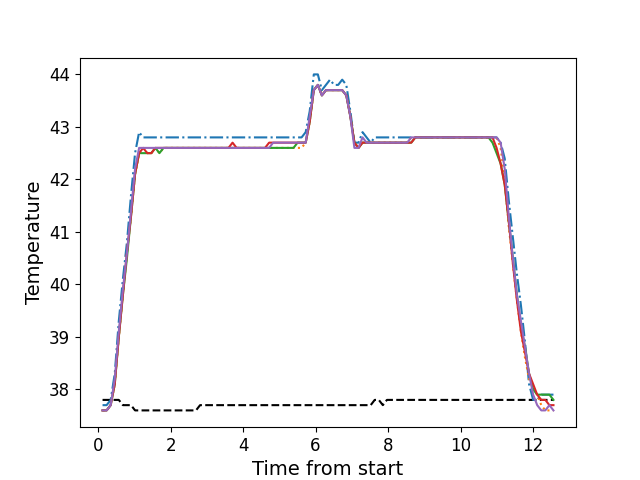

The file beside this chart, header and first rows:
, times, neutral, z1, z2, z3, z4, z5
0, 0.1226, 37.8, 37.7, 37.6, 37.6, 37.6, 37.6
1, 0.2352, 37.8, 37.7, 37.6, 37.6, 37.6, 37.6
2, 0.3468, 37.8, 37.8, 37.7, 37.7, 37.7, 37.7
3, 0.4595, 37.8, 38.3, 38.1, 38.1, 38.1, 38.2
4, 0.5711, 37.8, 39.3, 39.0, 39.0, 39.0, 39.1
5, 0.6837, 37.7, 40.1, 39.8, 39.8, 39.8, 39.9
6, 0.7953, 37.7, 40.8, 40.6, 40.5, 40.6, 40.6
7, 0.908, 37.7, 41.7, 41.3, 41.3, 41.3, 41.4
8, 1.02, 37.6, 42.5, 42.1, 42.1, 42.1, 42.2
9, 1.131, 37.6, 42.9, 42.5, 42.5, 42.5, 42.6
10, 1.244, 37.6, 42.8, 42.6, 42.5, 42.6, 42.6
11, 1.355, 37.6, 42.8, 42.5, 42.5, 42.5, 42.6
12, 1.468, 37.6, 42.8, 42.5, 42.5, 42.5, 42.6
13, 1.58, 37.6, 42.8, 42.6, 42.6, 42.6, 42.6
14, 1.692, 37.6, 42.8, 42.5, 42.5, 42.6, 42.6
15, 1.804, 37.6, 42.8, 42.6, 42.6, 42.6, 42.6
16, 1.916, 37.6, 42.8, 42.6, 42.6, 42.6, 42.6
17, 2.028, 37.6, 42.8, 42.6, 42.6, 42.6, 42.6
18, 2.14, 37.6, 42.8, 42.6, 42.6, 42.6, 42.6
19, 2.252, 37.6, 42.8, 42.6, 42.6, 42.6, 42.6
20, 2.365, 37.6, 42.8, 42.6, 42.6, 42.6, 42.6
21, 2.476, 37.6, 42.8, 42.6, 42.6, 42.6, 42.6
22, 2.589, 37.6, 42.8, 42.6, 42.6, 42.6, 42.6
23, 2.7, 37.6, 42.8, 42.6, 42.6, 42.6, 42.6
24, 2.813, 37.7, 42.8, 42.6, 42.6, 42.6, 42.6
25, 2.925, 37.7, 42.8, 42.6, 42.6, 42.6, 42.6
26, 3.036, 37.7, 42.8, 42.6, 42.6, 42.6, 42.6
27, 3.148, 37.7, 42.8, 42.6, 42.6, 42.6, 42.6
28, 3.261, 37.7, 42.8, 42.6, 42.6, 42.6, 42.6
29, 3.372, 37.7, 42.8, 42.6, 42.6, 42.6, 42.6
30, 3.485, 37.7, 42.8, 42.6, 42.6, 42.6, 42.6
31, 3.597, 37.7, 42.8, 42.6, 42.6, 42.6, 42.6
32, 3.709, 37.7, 42.8, 42.6, 42.6, 42.7, 42.6
33, 3.82, 37.7, 42.8, 42.6, 42.6, 42.6, 42.6
34, 3.934, 37.7, 42.8, 42.6, 42.6, 42.6, 42.6
35, 4.046, 37.7, 42.8, 42.6, 42.6, 42.6, 42.6
36, 4.158, 37.7, 42.8, 42.6, 42.6, 42.6, 42.6
37, 4.269, 37.7, 42.8, 42.6, 42.6, 42.6, 42.6
38, 4.382, 37.7, 42.8, 42.6, 42.6, 42.6, 42.6
39, 4.493, 37.7, 42.8, 42.6, 42.6, 42.6, 42.6
40, 4.605, 37.7, 42.8, 42.6, 42.6, 42.6, 42.6
41, 4.718, 37.7, 42.8, 42.6, 42.6, 42.7, 42.6
42, 4.829, 37.7, 42.8, 42.6, 42.6, 42.7, 42.7
43, 4.942, 37.7, 42.8, 42.6, 42.6, 42.7, 42.7
44, 5.054, 37.7, 42.8, 42.6, 42.6, 42.7, 42.7
45, 5.166, 37.7, 42.8, 42.6, 42.6, 42.7, 42.7
46, 5.278, 37.7, 42.8, 42.6, 42.6, 42.7, 42.7
47, 5.39, 37.7, 42.8, 42.6, 42.6, 42.7, 42.7
48, 5.502, 37.7, 42.8, 42.6, 42.7, 42.7, 42.7
49, 5.614, 37.7, 42.8, 42.6, 42.7, 42.7, 42.7
50, 5.726, 37.7, 42.9, 42.7, 42.7, 42.7, 42.7
51, 5.838, 37.7, 43.3, 43.1, 43.1, 43.1, 43.2
52, 5.951, 37.7, 44.0, 43.7, 43.7, 43.7, 43.7
53, 6.062, 37.7, 44.0, 43.8, 43.8, 43.8, 43.8
54, 6.173, 37.7, 43.7, 43.6, 43.6, 43.6, 43.6
55, 6.286, 37.7, 43.8, 43.7, 43.7, 43.7, 43.7
56, 6.399, 37.7, 43.9, 43.7, 43.7, 43.7, 43.7
57, 6.51, 37.7, 43.8, 43.7, 43.7, 43.7, 43.7
58, 6.623, 37.7, 43.8, 43.7, 43.7, 43.7, 43.7
59, 6.735, 37.7, 43.9, 43.7, 43.7, 43.7, 43.7
... 52 more rows
